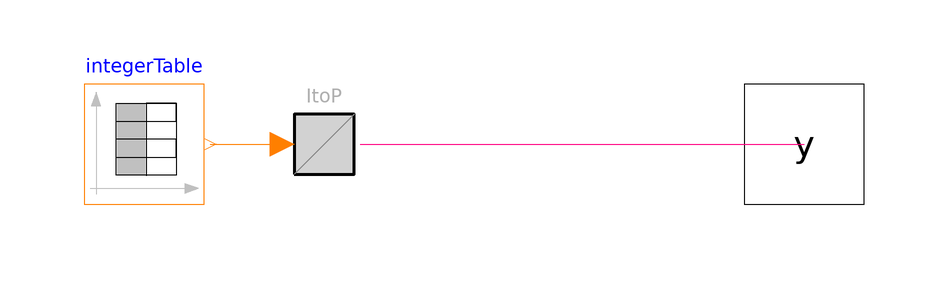

Above is the diagram view of the following Modelica model: its components placed by their Placement annotations and its connect equations drawn as lines.

block PropertyTable
    "Output y is a Property signal computed by constant interpolation in a table matrix with [time, property] values"
    parameter Real table[:, 2]=fill(
          0,
          0,
          2)
      "Table matrix (first column time; second column y as Integer: =1 (Violated), =2 (Undecided), =3 (Satisfied))";

    Modelica_Requirements.Interfaces.PropertyOutput y
      "Constantly interpolated table value"
      annotation (Placement(transformation(extent={{100,-10},{120,10}})));
    Modelica.Blocks.Sources.IntegerTable integerTable(table=table)
      annotation (Placement(transformation(extent={{-10,-10},{10,10}})));
    LogicalBlocks.IntegerToProperty ItoP "Transform Integer to Property"
      annotation (Placement(transformation(extent={{20,-10},{40,10}})));
  equation
    connect(integerTable.y, ItoP.u) annotation (Line(
        points={{11,0},{23,0}},
        color={255,127,0},
        smooth=Smooth.None));
    connect(ItoP.y, y) annotation (Line(
        points={{36,0},{110,0}},
        color={255,0,128},
        smooth=Smooth.None));
    annotation (Diagram(coordinateSystem(preserveAspectRatio=false, extent={{-100,
              -100},{100,100}}), graphics),
                                 Icon(coordinateSystem(preserveAspectRatio=false,
            extent={{-100,-100},{100,100}}), graphics={
                                             Rectangle(
              extent={{-100,-100},{100,100}},
              lineColor={255,0,128},
              fillColor={255,255,255},
              fillPattern=FillPattern.Solid), Text(
              extent={{-150,150},{150,110}},
              textString="%name",
              lineColor={0,0,255}),
          Line(points={{-80,64},{-80,-84}}, color={192,192,192}),
          Polygon(
            points={{-80,86},{-88,64},{-72,64},{-80,86}},
            lineColor={192,192,192},
            fillColor={192,192,192},
            fillPattern=FillPattern.Solid),
          Line(points={{-90,-74},{82,-74}}, color={192,192,192}),
          Polygon(
            points={{90,-74},{68,-66},{68,-82},{90,-74}},
            lineColor={192,192,192},
            fillColor={192,192,192},
            fillPattern=FillPattern.Solid),
          Rectangle(
            extent={{-46,68},{4,-52}},
            lineColor={255,255,255},
            fillColor={192,192,192},
            fillPattern=FillPattern.Solid),
          Line(points={{-46,-52},{-46,68},{54,68},{54,-52},{-46,-52},{-46,-22},{54,
                -22},{54,8},{-46,8},{-46,38},{54,38},{54,68},{4,68},{4,-53}},
              color={0,0,0})}));
  end PropertyTable;